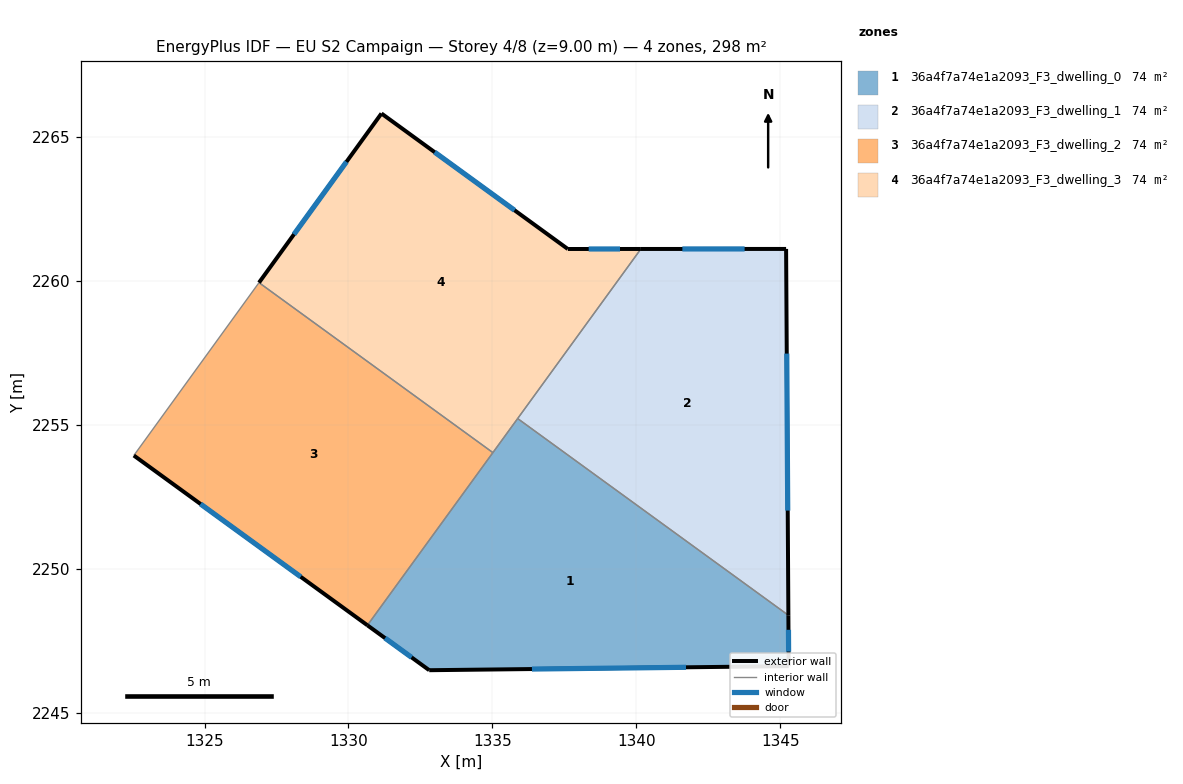
=== STOREY PLAN SPEC (per zone: floor XY polygon, exterior-wall plan segments, windows/doors) ===
zone 1: 36a4f7a74e1a2093_F3_dwelling_0  (74.4 m²)
  floor: (1345.28, 2248.38) (1345.30, 2246.61) (1332.81, 2246.47) (1330.66, 2248.03) (1335.88, 2255.22)
  exterior wall: (1345.30, 2246.61) – (1345.28, 2248.38)  [1.8 m]
    window: (1345.29, 2247.12) – (1345.29, 2247.88)  [1.0 m²]
  exterior wall: (1332.81, 2246.47) – (1345.30, 2246.61)  [12.5 m]
    window: (1336.38, 2246.51) – (1341.73, 2246.57)  [6.9 m²]
  exterior wall: (1330.66, 2248.03) – (1332.81, 2246.47)  [2.7 m]
    window: (1331.27, 2247.59) – (1332.19, 2246.92)  [1.5 m²]
  interior walls: 3
zone 2: 36a4f7a74e1a2093_F3_dwelling_1  (74.5 m²)
  floor: (1345.21, 2261.11) (1345.28, 2248.38) (1335.88, 2255.22) (1340.16, 2261.11)
  exterior wall: (1345.21, 2261.11) – (1340.16, 2261.11)  [5.0 m]
    window: (1343.76, 2261.11) – (1341.60, 2261.11)  [2.8 m²]
  exterior wall: (1345.28, 2248.38) – (1345.21, 2261.11)  [12.7 m]
    window: (1345.26, 2252.02) – (1345.23, 2257.47)  [7.0 m²]
  interior walls: 2
zone 3: 36a4f7a74e1a2093_F3_dwelling_2  (74.5 m²)
  floor: (1335.02, 2254.03) (1330.66, 2248.03) (1322.54, 2253.93) (1326.89, 2259.94)
  exterior wall: (1322.54, 2253.93) – (1330.66, 2248.03)  [10.0 m]
    window: (1324.86, 2252.25) – (1328.34, 2249.72)  [5.5 m²]
  interior walls: 3
zone 4: 36a4f7a74e1a2093_F3_dwelling_3  (74.5 m²)
  floor: (1340.16, 2261.11) (1335.02, 2254.03) (1326.89, 2259.94) (1331.15, 2265.82) (1337.62, 2261.11)
  exterior wall: (1337.62, 2261.11) – (1331.15, 2265.82)  [8.0 m]
    window: (1335.77, 2262.45) – (1333.00, 2264.47)  [4.4 m²]
  exterior wall: (1340.16, 2261.11) – (1337.62, 2261.11)  [2.5 m]
    window: (1339.43, 2261.11) – (1338.35, 2261.11)  [1.4 m²]
  exterior wall: (1331.15, 2265.82) – (1326.89, 2259.94)  [7.3 m]
    window: (1329.93, 2264.14) – (1328.11, 2261.62)  [4.0 m²]
  interior walls: 3

=== DERIVED (storey summary) ===
Building: EU S2 Campaign
Storey: 4 of 8  (floor level z = 9.00 m)
Storey gross floor area: 297.8 m²
Zones on this storey: 4
  - 36a4f7a74e1a2093_F3_dwelling_0: floor 74.4 m²; exterior wall 16.9 m (50.7 m²); 3 window(s) 9.3 m²; WWR 18.4%
  - 36a4f7a74e1a2093_F3_dwelling_1: floor 74.5 m²; exterior wall 17.8 m (53.3 m²); 2 window(s) 9.8 m²; WWR 18.4%
  - 36a4f7a74e1a2093_F3_dwelling_2: floor 74.5 m²; exterior wall 10.0 m (30.1 m²); 1 window(s) 5.5 m²; WWR 18.4%
  - 36a4f7a74e1a2093_F3_dwelling_3: floor 74.5 m²; exterior wall 17.8 m (53.4 m²); 3 window(s) 9.8 m²; WWR 18.4%
Zone adjacency (shared interzone walls):
  - 36a4f7a74e1a2093_F3_dwelling_0 ↔ 36a4f7a74e1a2093_F3_dwelling_1
  - 36a4f7a74e1a2093_F3_dwelling_0 ↔ 36a4f7a74e1a2093_F3_dwelling_2
  - 36a4f7a74e1a2093_F3_dwelling_0 ↔ 36a4f7a74e1a2093_F3_dwelling_3
  - 36a4f7a74e1a2093_F3_dwelling_1 ↔ 36a4f7a74e1a2093_F3_dwelling_3
  - 36a4f7a74e1a2093_F3_dwelling_2 ↔ 36a4f7a74e1a2093_F3_dwelling_3